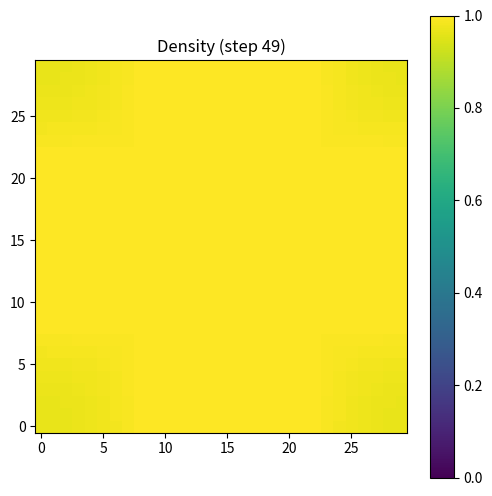

Reproduce this figure in Python.
import numpy as np
import matplotlib
matplotlib.use("Agg")
import matplotlib.pyplot as plt
from matplotlib.animation import FuncAnimation



c_s = 1.0 / np.sqrt(3.0)
print(c_s)
one_over_cs_squared = 1.0 / (c_s**2)
one_over_cs_fourth = one_over_cs_squared**2
dt = 1.0
tau = 0.9

weights = np.array([
	4.0 / 9.0,
	1.0 / 9.0,
	1.0 / 9.0,
	1.0 / 9.0,
	1.0 / 9.0,
	1.0 / 36.0,
	1.0 / 36.0,
	1.0 / 36.0,
	1.0 / 36.0
])

c = [
	np.array([0, 0]),
	np.array([1, 0]),
	np.array([0, 1]),
	np.array([-1, 0]),
	np.array([0, -1]),
	np.array([1, 1]),
	np.array([-1, 1]),
	np.array([-1, -1]),
	np.array([1, -1])
]

nx = 30
ny = 30

densities = np.ones((nx, ny))
densities *= 1
densities[int(nx / 2)][int(ny / 2)] = 10
ux = np.zeros((nx, ny))
uy = np.zeros((nx, ny))

#fis = np.tile(weights, (nx, ny, 1))
fis = np.zeros((nx, ny, 9))
feq = np.zeros((nx, ny, 9))
fstar = np.zeros((nx, ny, 9))


def init():
	for j in range(ny):
		for i in range(nx):
			for k in range(9):
				fis[i, j, k] = fi_eq(densities[i, j], np.array([0.0, 0.0]), k)

def get_dens(f_i : np.array) -> float:
	# lbm points should be a 3x3 matrix
	return np.sum(f_i)

def get_u(f_i, dens) -> np.array:
	u = np.array([0.0, 0.0])
	u[0] = (f_i[1] + f_i[5] + f_i[8] - (f_i[3] + f_i[6] + f_i[7])) / dens
	u[1] = (f_i[2] + f_i[5] + f_i[6] - (f_i[4] + f_i[7] + f_i[8])) / dens
	return u

def fi_eq(dens, u, i) -> float:
	cu = np.dot(c[i], u)
	uu = np.dot(u, u)
	return weights[i] * dens * (
		1.0 + cu * one_over_cs_squared +
		cu**2 * 0.5 * one_over_cs_fourth -
		uu * 0.5 * one_over_cs_squared
	)

def get_fstar(f, feq):
	return f * ( 1.0 - dt / tau) + feq * dt / tau


def lbm_step():
	for j in range(ny):
		for i in range(nx):
			# moment update
			densities[i][j] = get_dens(fis[i][j])
			vel = get_u(fis[i, j], densities[i][j])
			ux[i][j] = vel[0]
			uy[i][j] = vel[1]
			# equilibrium
			for k in range(9):
				feq[i][j][k] = fi_eq(densities[i][j], vel, k)
	# could output here?

	# collision
	for j in range(ny):
			for i in range(nx):
				for k in range(9):
					fstar[i][j][k] = get_fstar(fis[i][j][k], feq[i][j][k])

	# propagation. Transfer f_is to neighbor cells based on c_i
	for j in range(ny):
		for i in range(nx):
			for k in range(9):
				ni = (i + c[k][0]) % nx
				nj = (j + c[k][1]) % ny
				fis[ni][nj][k] = fstar[i][j][k]


# --------------------------------------------------------------------------
# NOTE -> Visualization stff from claude

def run_and_animate(n_steps=100, vmin=0.0, vmax=1.0):
    fig, ax = plt.subplots(figsize=(6, 6))
    im = ax.imshow(densities.T, origin='lower', cmap='viridis', vmin=vmin, vmax=vmax)
    cbar = fig.colorbar(im, ax=ax)
    title = ax.set_title('Density (step 0)')

    def update(frame):
        lbm_step()
        im.set_data(densities.T)      # same vmin/vmax every frame, no re-scaling
        title.set_text(f'Density (step {frame})')
        return im, title

    anim = FuncAnimation(fig, update, frames=n_steps, interval=100)
    anim.save('diffusion.gif', writer='pillow', fps=10)
    print("Saved to diffusion.gif")
# --------------------------------------------------------------------------


def main():
	init()
	#print(densities)
	run_and_animate(50)



if __name__ == "__main__":
	main()
